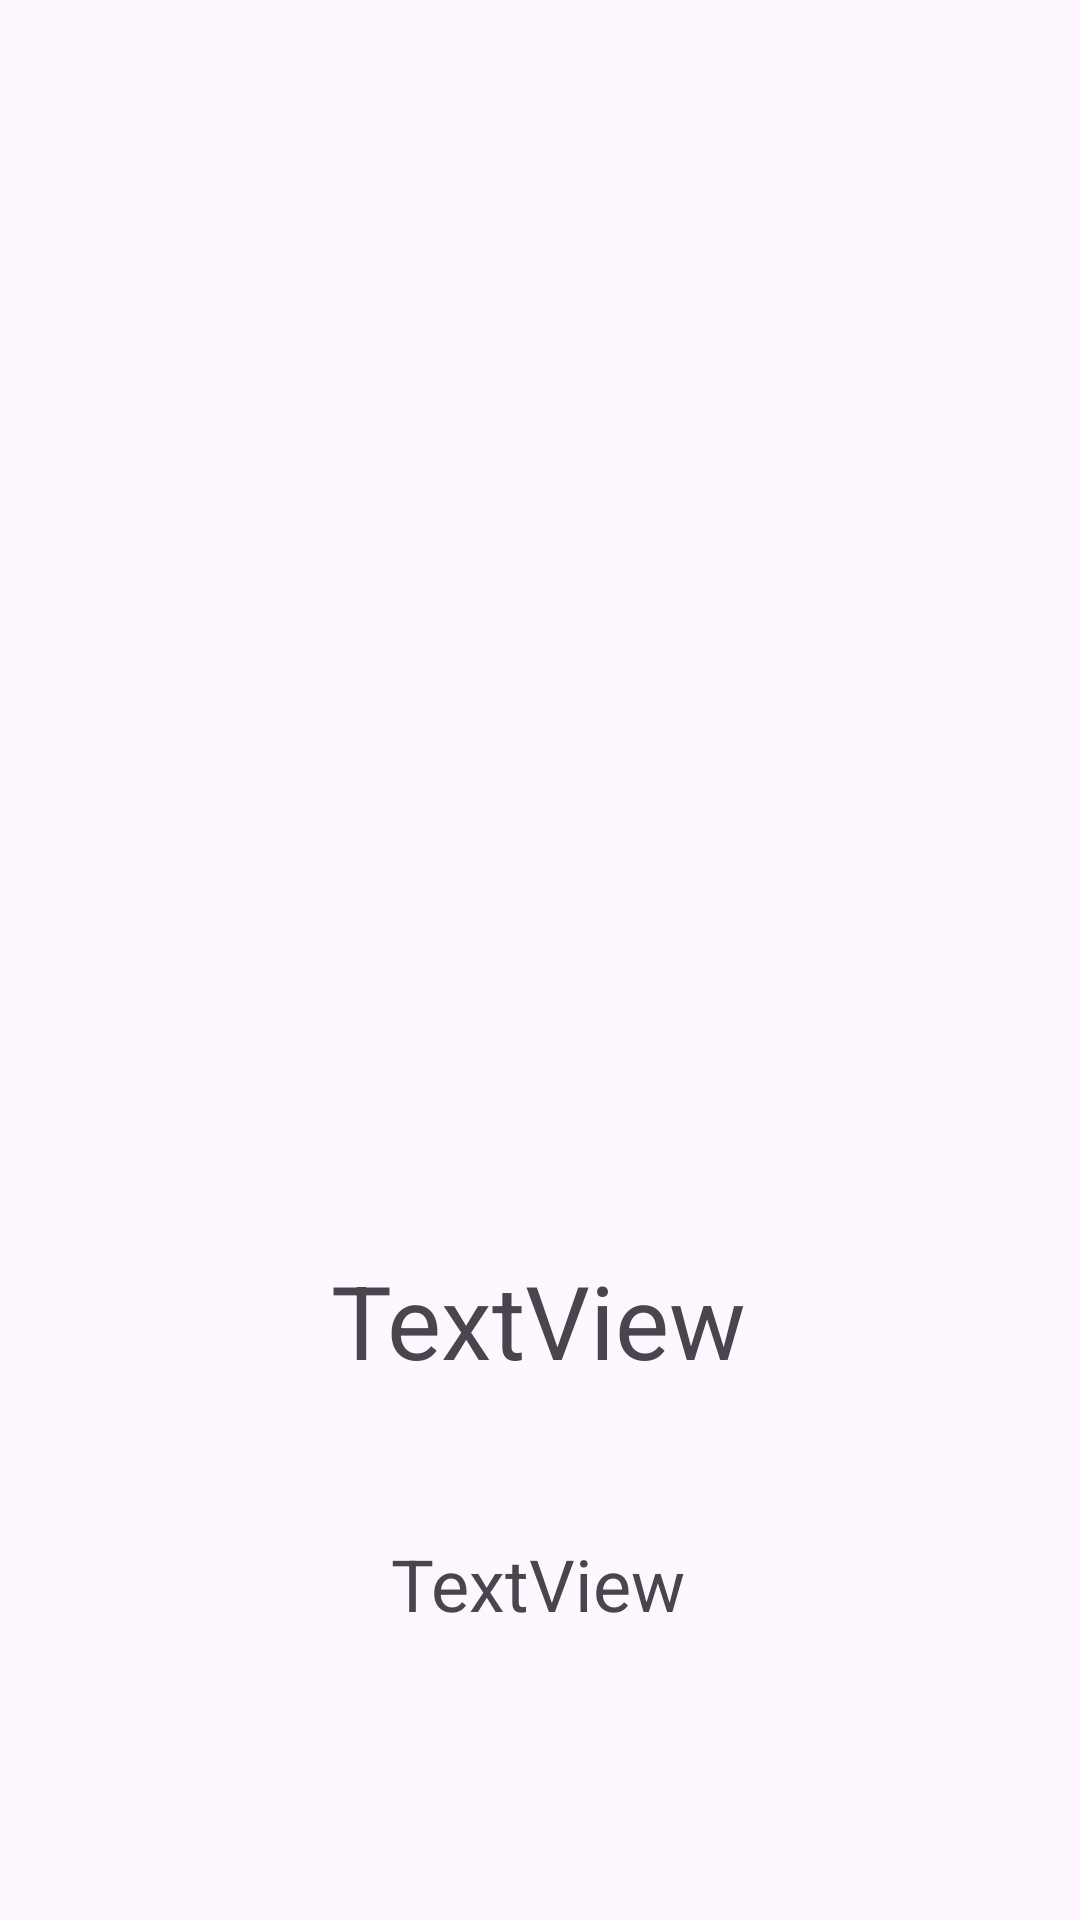

Android layout source for this screen:
<!-- AndroidManifest.xml: application theme Theme.Actividad_6_Cristian_Checa -->
<!-- res/layout/activity_show_team.xml -->
<?xml version="1.0" encoding="utf-8"?>
<androidx.constraintlayout.widget.ConstraintLayout xmlns:android="http://schemas.android.com/apk/res/android"
    xmlns:app="http://schemas.android.com/apk/res-auto"
    xmlns:tools="http://schemas.android.com/tools"
    android:layout_width="match_parent"
    android:layout_height="match_parent"
    tools:context=".ShowTeam">


    <ImageButton
        android:id="@+id/TeamImage"
        android:layout_width="295dp"
        android:layout_height="281dp"
        android:background="#00FFFFFF"
        android:contentDescription="imagen"
        app:layout_constraintBottom_toBottomOf="parent"
        app:layout_constraintEnd_toEndOf="parent"
        app:layout_constraintStart_toStartOf="parent"
        app:layout_constraintTop_toTopOf="parent"
        app:layout_constraintVertical_bias="0.306"
        tools:srcCompat="@tools:sample/avatars" />

    <TextView
        android:id="@+id/txtViewTitles"
        android:layout_width="wrap_content"
        android:layout_height="wrap_content"
        android:text="TextView"
        android:textSize="34sp"
        app:layout_constraintBottom_toBottomOf="parent"
        app:layout_constraintEnd_toEndOf="parent"
        app:layout_constraintHorizontal_bias="0.498"
        app:layout_constraintStart_toStartOf="parent"
        app:layout_constraintTop_toTopOf="parent"
        app:layout_constraintVertical_bias="0.702" />

    <TextView
        android:id="@+id/txtViewStadium"
        android:layout_width="wrap_content"
        android:layout_height="wrap_content"
        android:text="TextView"
        android:textSize="24sp"
        app:layout_constraintBottom_toBottomOf="parent"
        app:layout_constraintEnd_toEndOf="parent"
        app:layout_constraintHorizontal_bias="0.498"
        app:layout_constraintStart_toStartOf="parent"
        app:layout_constraintTop_toTopOf="parent"
        app:layout_constraintVertical_bias="0.842" />

</androidx.constraintlayout.widget.ConstraintLayout>
<!-- resources referenced by this layout -->
<resources>
  <style name="Theme.Actividad_6_Cristian_Checa" parent="Base.Theme.Actividad_6_Cristian_Checa" />
  <style name="Base.Theme.Actividad_6_Cristian_Checa" parent="Theme.Material3.DayNight">
          
          
      </style>
</resources>
